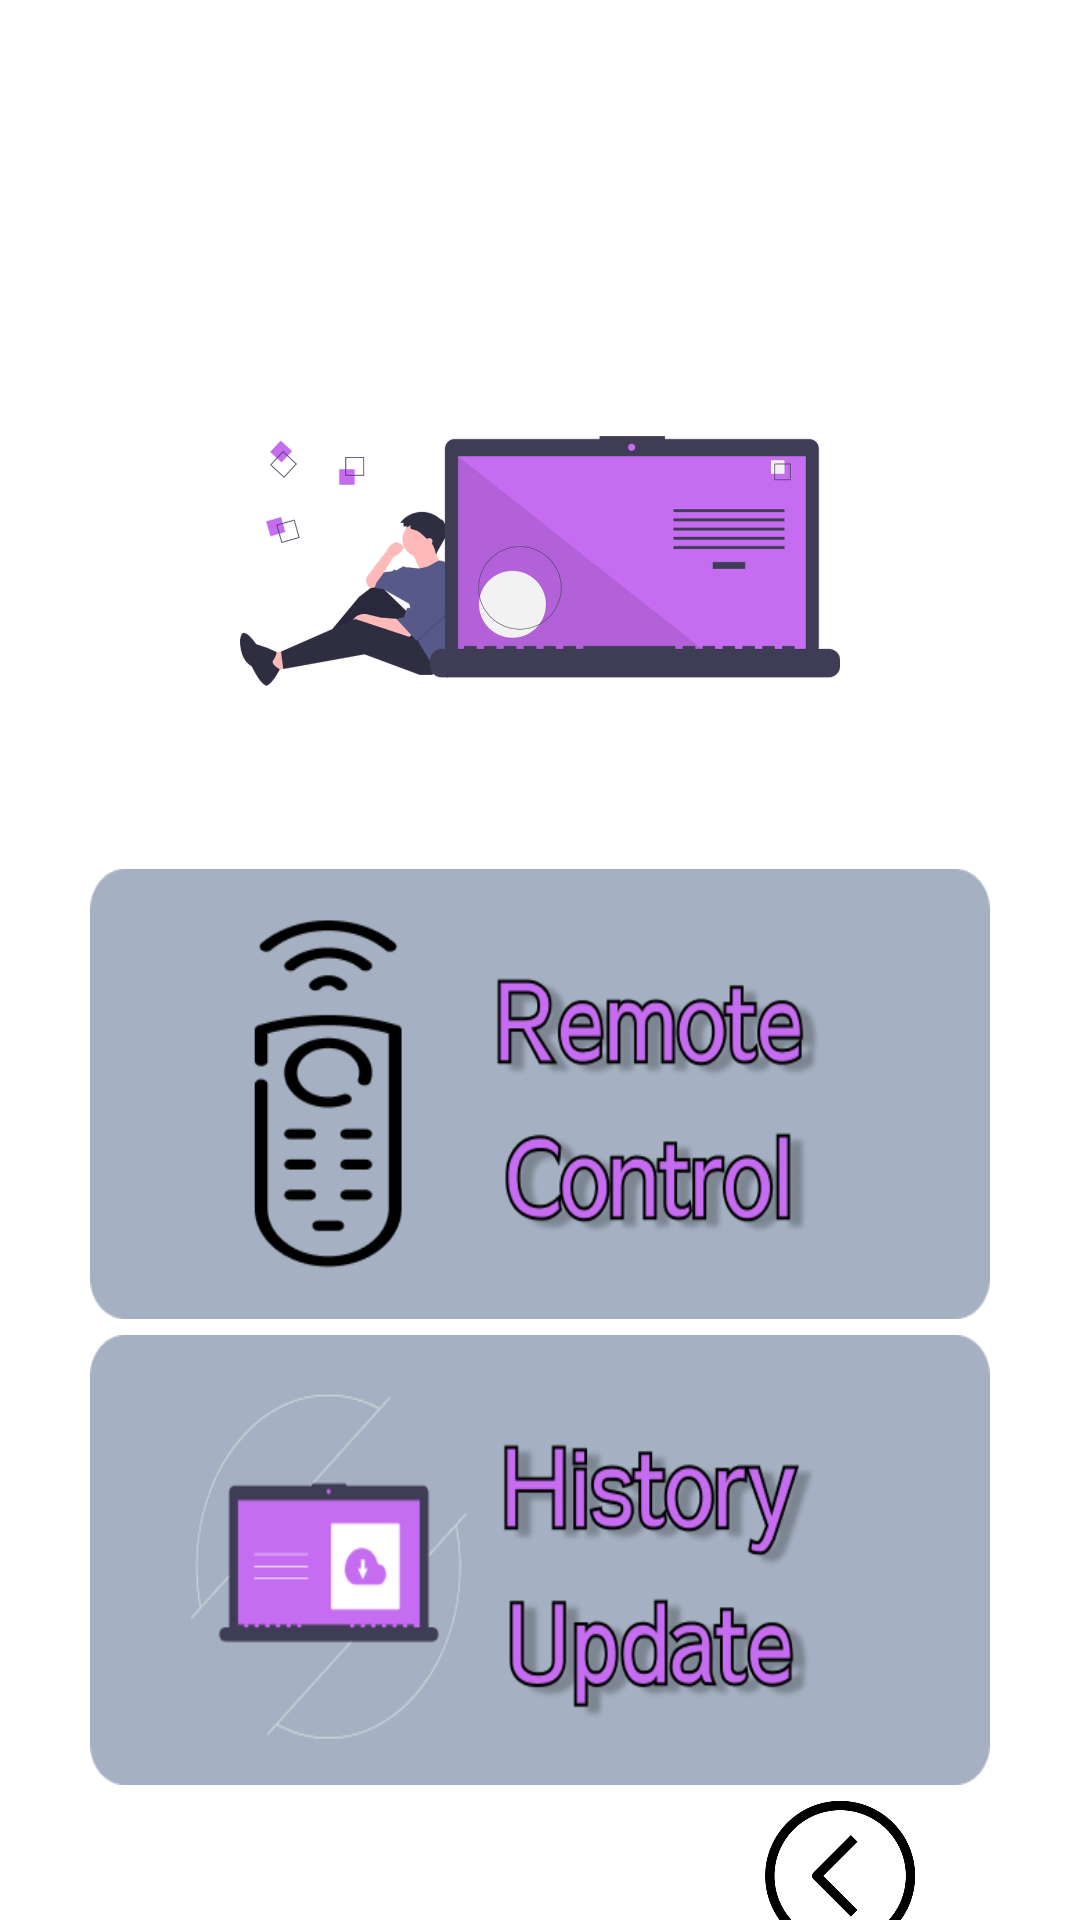

Reconstruct the res/layout file that produces this screen, plus the resources it refers to.
<!-- AndroidManifest.xml: application theme AppTheme -->
<!-- res/layout/activity_menu.xml -->
<?xml version="1.0" encoding="utf-8"?>
        <RelativeLayout xmlns:android="http://schemas.android.com/apk/res/android"
            xmlns:app="http://schemas.android.com/apk/res-auto"
            xmlns:tools="http://schemas.android.com/tools"

            android:layout_width="match_parent"
            android:layout_height="match_parent"
            android:background="@color/white"
            tools:context=".Menu"
            >

            <LinearLayout
                android:layout_width="match_parent"
                android:layout_height="match_parent"
                android:orientation="vertical"
                android:gravity="center"
                >

                <ImageView
                    android:layout_width="match_parent"
                    android:layout_height="200dp"
                    android:src="@drawable/menu"
                    android:layout_marginTop="100dp"
                    android:layout_alignParentTop="true"
                    android:rotation="90"
                    android:id="@+id/gambarmenu"/>

                <Button
                    android:layout_width="300dp"
                    android:layout_height="150dp"
                    android:background="@drawable/remote123"
                    android:id="@+id/satu"
                    android:layout_marginTop="2.5dp"
                    android:layout_marginBottom="2.5dp">
                </Button>

                <Button
                    android:layout_width="300dp"
                    android:layout_height="150dp"
                    android:background="@drawable/historyupdate1"
                    android:id="@+id/dua"
                    android:layout_marginTop="2.5dp"
                    android:layout_marginBottom="2.5dp">
                </Button>

                <Button
                    android:layout_width="50dp"
                    android:layout_height="50dp"
                    android:background="@drawable/back"
                    android:layout_marginLeft="100dp"
                    android:id="@+id/tiga"
                    android:rotation="90"
                    android:layout_marginTop="2.5dp"
                    android:layout_marginBottom="2.5dp">
                </Button>

            </LinearLayout>
        </RelativeLayout>
<!-- resources referenced by this layout -->
<resources>
  <color name="white">#FFFFFF</color>
  <!-- drawable back: png bitmap (drawable, 2259 bytes) -->
  <!-- drawable historyupdate1: png bitmap (drawable, 34095 bytes) -->
  <!-- drawable menu: jpg bitmap (drawable, 65462 bytes) -->
  <!-- drawable remote123: png bitmap (drawable, 33877 bytes) -->
  <style name="AppTheme" parent="Theme.AppCompat.Light">
          
          <item name="colorPrimary">@color/colorPrimary</item>
          <item name="colorPrimaryDark">@color/colorPrimaryDark</item>
          <item name="colorAccent">@color/colorAccent</item>
      </style>
  <color name="colorPrimary">#000C26</color>
  <color name="colorPrimaryDark">#00574B</color>
  <color name="colorAccent">#D81B60</color>
</resources>
